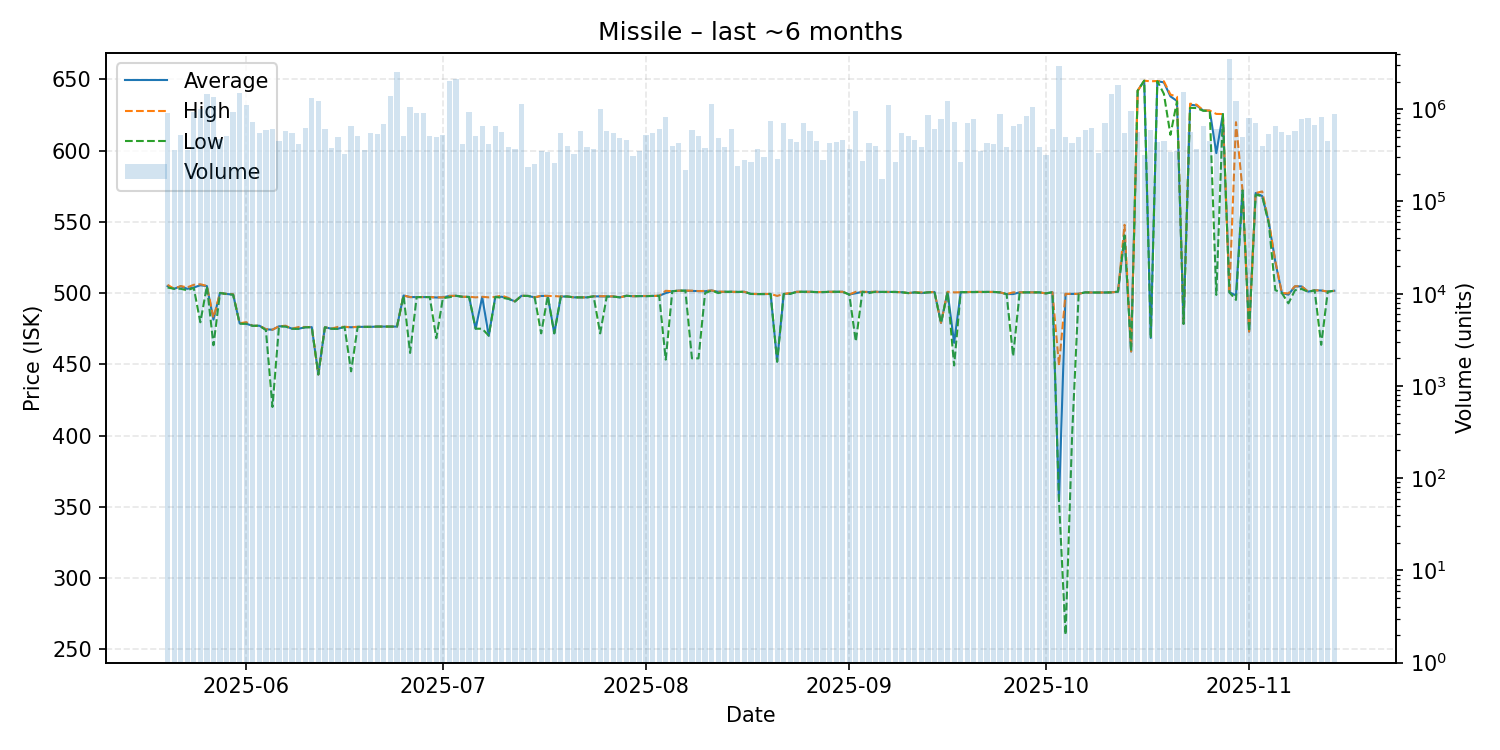

Values plotted in this chart, from the file beside it:
date, average, highest, lowest, order_count, volume
2025-05-20, 504.9, 505.8, 503.9, 141, 921798
2025-05-21, 503.0, 503.0, 503.0, 106, 361137
2025-05-22, 504.8, 504.9, 503.0, 98, 521679
2025-05-23, 503.0, 504.0, 502.0, 115, 358201
2025-05-24, 503.9, 505.8, 503.6, 140, 932232
2025-05-25, 505.5, 506.2, 479.5, 166, 998455
2025-05-26, 504.9, 505.0, 504.9, 172, 1475517
2025-05-27, 481.4, 482.7, 463.4, 104, 1347722
2025-05-28, 500.1, 500.1, 500.1, 129, 472170
2025-05-29, 499.4, 499.4, 499.3, 129, 515530
2025-05-30, 498.9, 499.2, 498.9, 132, 940404
2025-05-31, 478.8, 478.8, 478.5, 151, 1496137
2025-06-01, 478.5, 479.6, 478.5, 167, 1110999
2025-06-02, 477.0, 477.0, 477.0, 139, 724732
2025-06-03, 477.1, 477.1, 477.1, 118, 557623
2025-06-04, 474.6, 474.7, 474.0, 129, 600153
2025-06-05, 474.3, 474.3, 420.1, 146, 616546
2025-06-06, 476.7, 476.7, 476.7, 177, 457181
2025-06-07, 476.7, 477.1, 476.5, 140, 582878
2025-06-08, 475.0, 475.0, 475.0, 159, 555935
2025-06-09, 475.0, 476.2, 474.9, 138, 422075
2025-06-10, 476.0, 476.2, 476.0, 123, 619687
2025-06-11, 476.1, 476.1, 476.1, 116, 1327795
2025-06-12, 442.9, 442.9, 442.9, 111, 1228303
2025-06-13, 476.0, 476.0, 476.0, 145, 611634
2025-06-14, 475.0, 475.0, 475.0, 171, 383543
2025-06-15, 475.0, 476.3, 474.9, 118, 505147
2025-06-16, 476.3, 476.3, 476.3, 110, 331296
2025-06-17, 476.0, 476.1, 445.1, 115, 666130
2025-06-18, 476.3, 476.3, 476.3, 120, 508894
2025-06-19, 476.3, 476.3, 476.3, 105, 361819
2025-06-20, 476.3, 476.3, 476.3, 147, 551678
2025-06-21, 476.5, 476.5, 476.5, 137, 539531
2025-06-22, 476.5, 476.5, 476.5, 141, 700724
2025-06-23, 476.5, 476.5, 476.5, 101, 1384248
2025-06-24, 476.5, 476.5, 476.5, 102, 2522946
2025-06-25, 498.3, 498.3, 498.3, 124, 510991
2025-06-26, 497.2, 497.2, 458.0, 136, 1053244
2025-06-27, 497.2, 497.2, 497.2, 127, 909838
2025-06-28, 497.2, 497.2, 497.2, 152, 901684
2025-06-29, 497.2, 497.2, 497.2, 146, 517155
2025-06-30, 496.9, 497.0, 468.3, 97, 505525
2025-07-01, 497.0, 497.0, 496.4, 117, 526138
2025-07-02, 498.0, 498.0, 497.1, 121, 2019999
2025-07-03, 498.1, 498.1, 498.1, 100, 2146994
2025-07-04, 497.4, 497.4, 497.4, 117, 419685
2025-07-05, 497.3, 497.4, 497.3, 171, 926571
2025-07-06, 475.0, 497.0, 475.0, 138, 511644
2025-07-07, 497.3, 497.4, 475.0, 132, 656576
2025-07-08, 470.1, 497.0, 470.1, 92, 424100
2025-07-09, 497.3, 497.3, 497.3, 90, 650485
2025-07-10, 497.4, 498.2, 496.7, 116, 568788
2025-07-11, 496.0, 496.6, 496.0, 105, 388983
2025-07-12, 494.2, 494.2, 494.1, 113, 374608
2025-07-13, 498.1, 498.1, 498.1, 111, 1146339
2025-07-14, 498.0, 498.0, 498.0, 82, 235451
2025-07-15, 497.0, 497.0, 497.0, 187, 258099
2025-07-16, 498.0, 498.1, 471.7, 70, 348462
2025-07-17, 498.0, 498.0, 498.0, 97, 344893
2025-07-18, 471.8, 497.9, 471.7, 82, 262715
... 119 more rows
